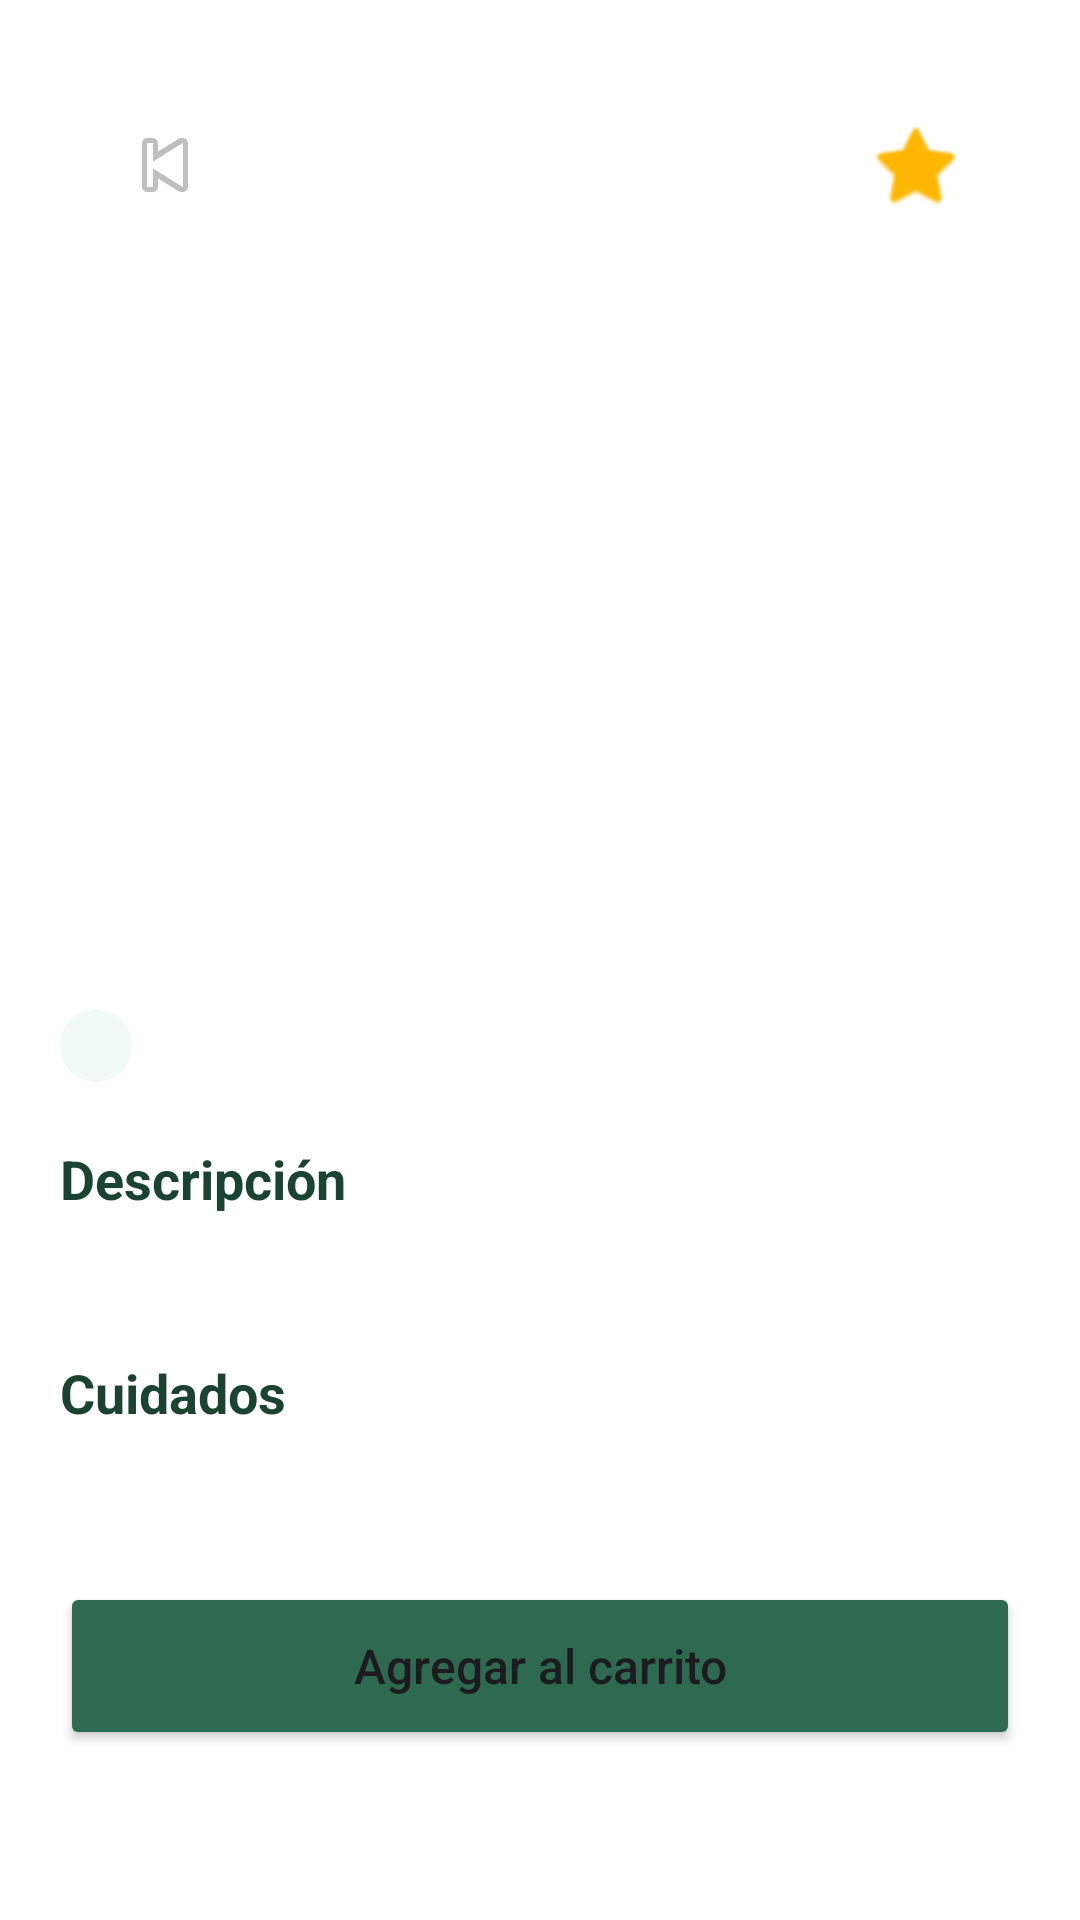

Android layout source for this screen:
<!-- AndroidManifest.xml: application theme Theme.Plantifyapp -->
<!-- res/layout/fragment_plant_detail.xml -->
<?xml version="1.0" encoding="utf-8"?>
<androidx.constraintlayout.widget.ConstraintLayout xmlns:android="http://schemas.android.com/apk/res/android"
    xmlns:app="http://schemas.android.com/apk/res-auto"
    android:layout_width="match_parent"
    android:layout_height="match_parent"
    android:background="@color/white">

    <androidx.core.widget.NestedScrollView
        android:layout_width="match_parent"
        android:layout_height="match_parent">

        <LinearLayout
            android:layout_width="match_parent"
            android:layout_height="wrap_content"
            android:orientation="vertical">

            


            <RelativeLayout
                android:layout_width="match_parent"
                android:layout_height="280dp">

                <ImageView
                    android:id="@+id/ivDetailImage"
                    android:layout_width="match_parent"
                    android:layout_height="match_parent"
                    android:scaleType="centerCrop" />

                

                <ImageButton
                    android:id="@+id/btnVolver"
                    android:layout_width="40dp"
                    android:layout_height="40dp"
                    android:layout_margin="35dp"
                    android:background="@drawable/bg_search_bar"
                    android:src="@android:drawable/ic_media_previous"
                    android:contentDescription="Volver" />


                
                <ImageButton
                    android:id="@+id/btnFavoritoDetail"
                    android:layout_width="40dp"
                    android:layout_height="40dp"
                    android:layout_alignParentEnd="true"
                    android:layout_margin="35dp"
                    android:background="@drawable/bg_search_bar"
                    android:src="@android:drawable/btn_star_big_off"
                    android:contentDescription="Favorito"
                    app:tint="@color/orange_accent" />
            </RelativeLayout>

            
            <LinearLayout
                android:layout_width="match_parent"
                android:layout_height="wrap_content"
                android:orientation="vertical"
                android:padding="20dp">

                
                <RelativeLayout
                    android:layout_width="match_parent"
                    android:layout_height="wrap_content">

                    <TextView
                        android:id="@+id/tvDetailNombre"
                        android:layout_width="wrap_content"
                        android:layout_height="wrap_content"
                        android:textColor="@color/text_primary"
                        android:textSize="24sp"
                        android:textStyle="bold" />

                    <TextView
                        android:id="@+id/tvDetailPrecio"
                        android:layout_width="wrap_content"
                        android:layout_height="wrap_content"
                        android:layout_alignParentEnd="true"
                        android:textColor="@color/green_primary"
                        android:textSize="22sp"
                        android:textStyle="bold" />
                </RelativeLayout>

                
                <TextView
                    android:id="@+id/tvDetailCategoria"
                    android:layout_width="wrap_content"
                    android:layout_height="wrap_content"
                    android:layout_marginTop="4dp"
                    android:background="@drawable/bg_category_card"
                    android:paddingHorizontal="12dp"
                    android:paddingVertical="4dp"
                    android:textColor="@color/green_primary"
                    android:textSize="12sp" />

                
                <TextView
                    android:layout_width="wrap_content"
                    android:layout_height="wrap_content"
                    android:layout_marginTop="20dp"
                    android:text="Descripción"
                    android:textColor="@color/text_primary"
                    android:textSize="18sp"
                    android:textStyle="bold" />

                <TextView
                    android:id="@+id/tvDetailDescripcion"
                    android:layout_width="match_parent"
                    android:layout_height="wrap_content"
                    android:layout_marginTop="8dp"
                    android:textColor="@color/text_primary"
                    android:textSize="14sp"
                    android:lineSpacingMultiplier="1.5" />

                
                <TextView
                    android:layout_width="wrap_content"
                    android:layout_height="wrap_content"
                    android:layout_marginTop="20dp"
                    android:text="Cuidados"
                    android:textColor="@color/text_primary"
                    android:textSize="18sp"
                    android:textStyle="bold" />

                <TextView
                    android:id="@+id/tvDetailCuidados"
                    android:layout_width="match_parent"
                    android:layout_height="wrap_content"
                    android:layout_marginTop="8dp"
                    android:textColor="@color/text_primary"
                    android:textSize="14sp"
                    android:lineSpacingMultiplier="1.5" />

                
                <Button
                    android:id="@+id/btnDetailAgregarCarrito"
                    android:layout_width="match_parent"
                    android:layout_height="56dp"
                    android:layout_marginTop="24dp"
                    android:backgroundTint="@color/green_primary"
                    android:text="Agregar al carrito"
                    android:textAllCaps="false"
                    android:textSize="16sp"
                    app:cornerRadius="16dp" />

            </LinearLayout>
        </LinearLayout>
    </androidx.core.widget.NestedScrollView>

</androidx.constraintlayout.widget.ConstraintLayout>
<!-- resources referenced by this layout -->
<resources>
  <color name="green_primary">#2D6A4F</color>
  <color name="orange_accent">#FFB703</color>
  <color name="text_primary">#1B4332</color>
  <color name="white">#FFFFFFFF</color>
  <!-- drawable bg_category_card (drawable) -->
  <?xml version="1.0" encoding="utf-8"?>
  <shape xmlns:android="http://schemas.android.com/apk/res/android">
      <solid android:color="@color/category_bg" />
      <corners android:radius="16dp" />
  </shape>
  <style name="Theme.Plantifyapp" parent="Base.Theme.Plantifyapp" />
  <color name="category_bg">#F1FAF5</color>
  <style name="Base.Theme.Plantifyapp" parent="Theme.Material3.DayNight.NoActionBar">
          
          
      </style>
</resources>
